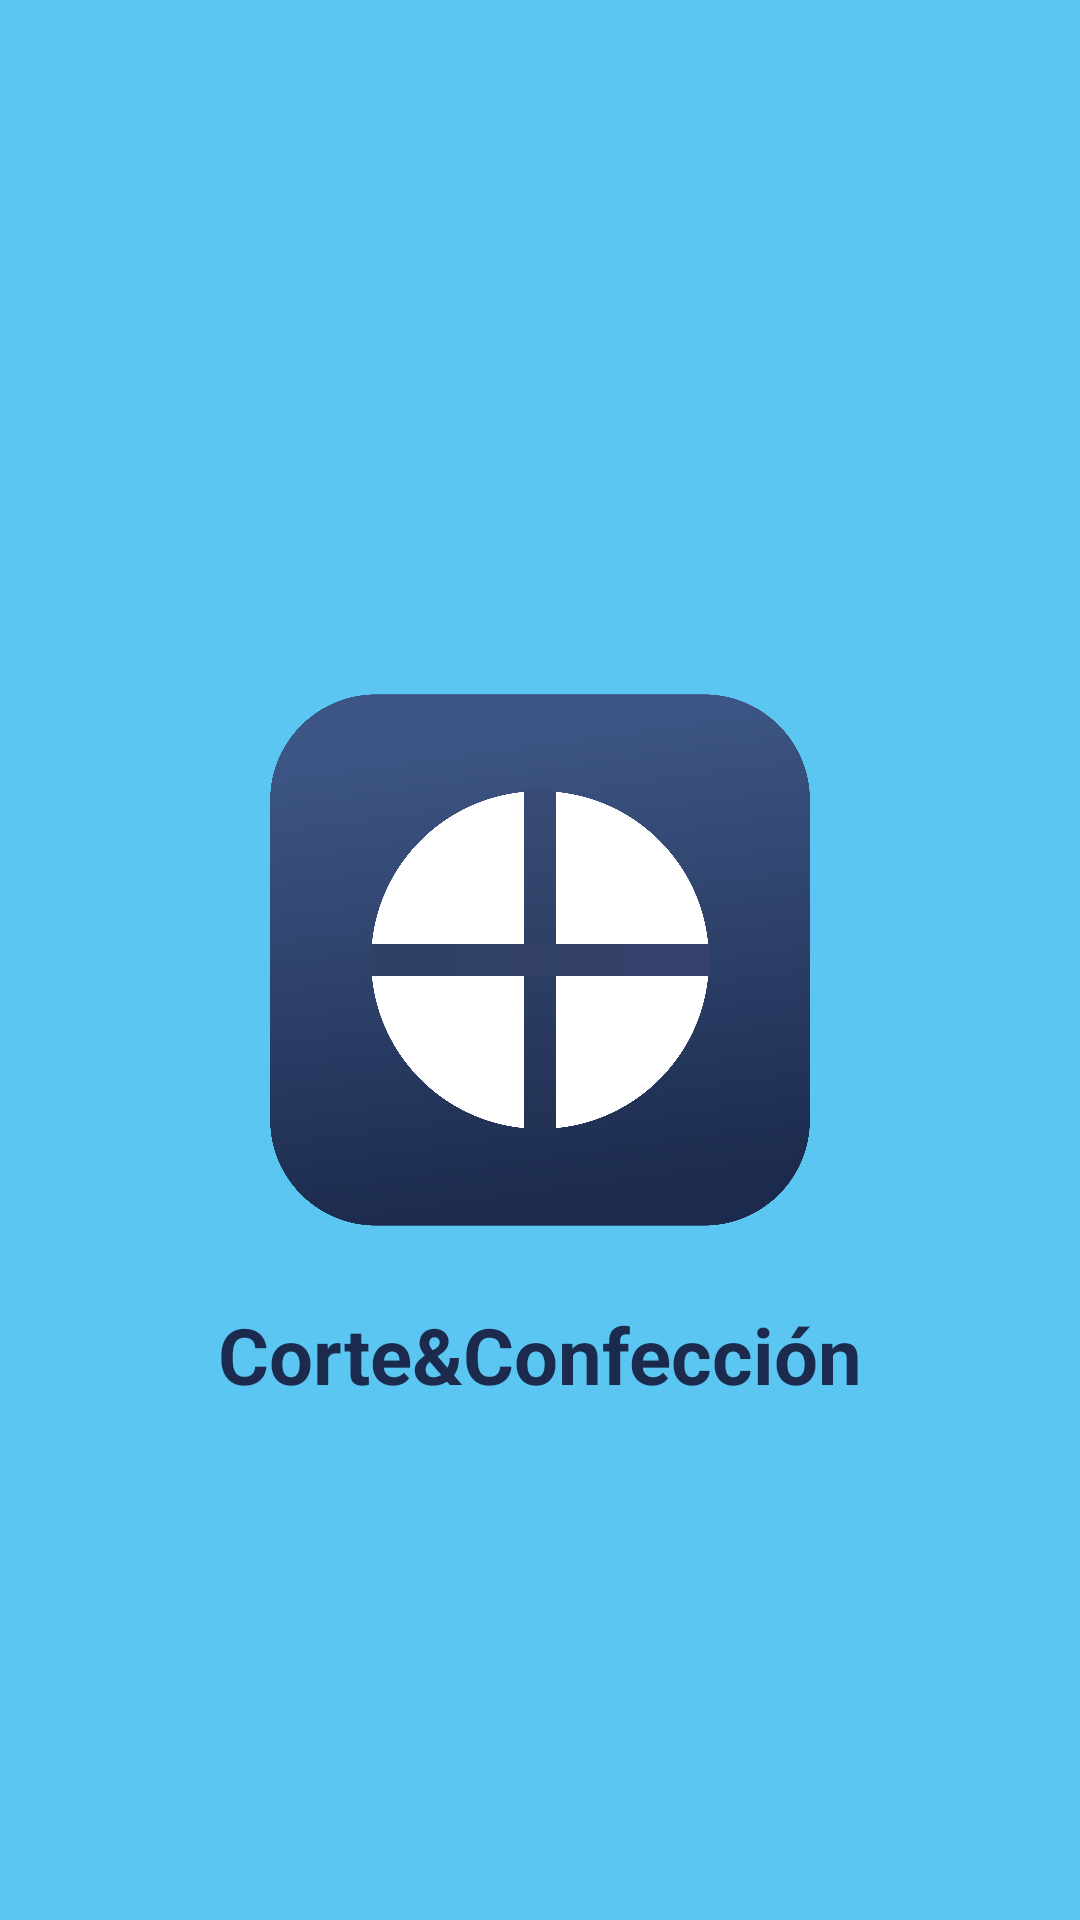

Reconstruct the res/layout file that produces this screen, plus the resources it refers to.
<!-- AndroidManifest.xml: application theme Theme.ActividadAndroid -->
<!-- res/layout/activity_splash.xml -->
<?xml version="1.0" encoding="utf-8"?>
<RelativeLayout xmlns:android="http://schemas.android.com/apk/res/android"
    android:layout_width="match_parent"
    android:layout_height="match_parent"
    android:background="@color/azul_fondo">

    <ImageView
        android:id="@+id/logo"
        android:layout_width="180dp"
        android:layout_height="180dp"
        android:src="@drawable/logoo"
        android:contentDescription="@string/logo_bienvenida"
        android:layout_centerHorizontal="true"
        android:layout_centerVertical="true"/>

    <TextView
        android:id="@+id/tituloApp"
        android:layout_width="wrap_content"
        android:layout_height="wrap_content"
        android:text="@string/app_name"
        android:textSize="26sp"
        android:textStyle="bold"
        android:textColor="@color/azul_texto"
        android:layout_below="@id/logo"
        android:layout_centerHorizontal="true"
        android:layout_marginTop="24dp"/>

</RelativeLayout>
<!-- resources referenced by this layout -->
<resources>
  <color name="azul_fondo">#5CC6F2</color>
  <color name="azul_texto">#1C2B4D</color>
  <!-- drawable logoo: png bitmap (drawable, 244825 bytes) -->
  <string name="app_name">Corte&amp;Confección</string>
  <string name="logo_bienvenida">Logo</string>
  <style name="Theme.ActividadAndroid" parent="Base.Theme.ActividadAndroid">
          <item name="colorPrimary">@color/azul_fondo</item>
      </style>
  <style name="Base.Theme.ActividadAndroid" parent="Theme.Material3.DayNight.NoActionBar">
          
          
      </style>
</resources>
